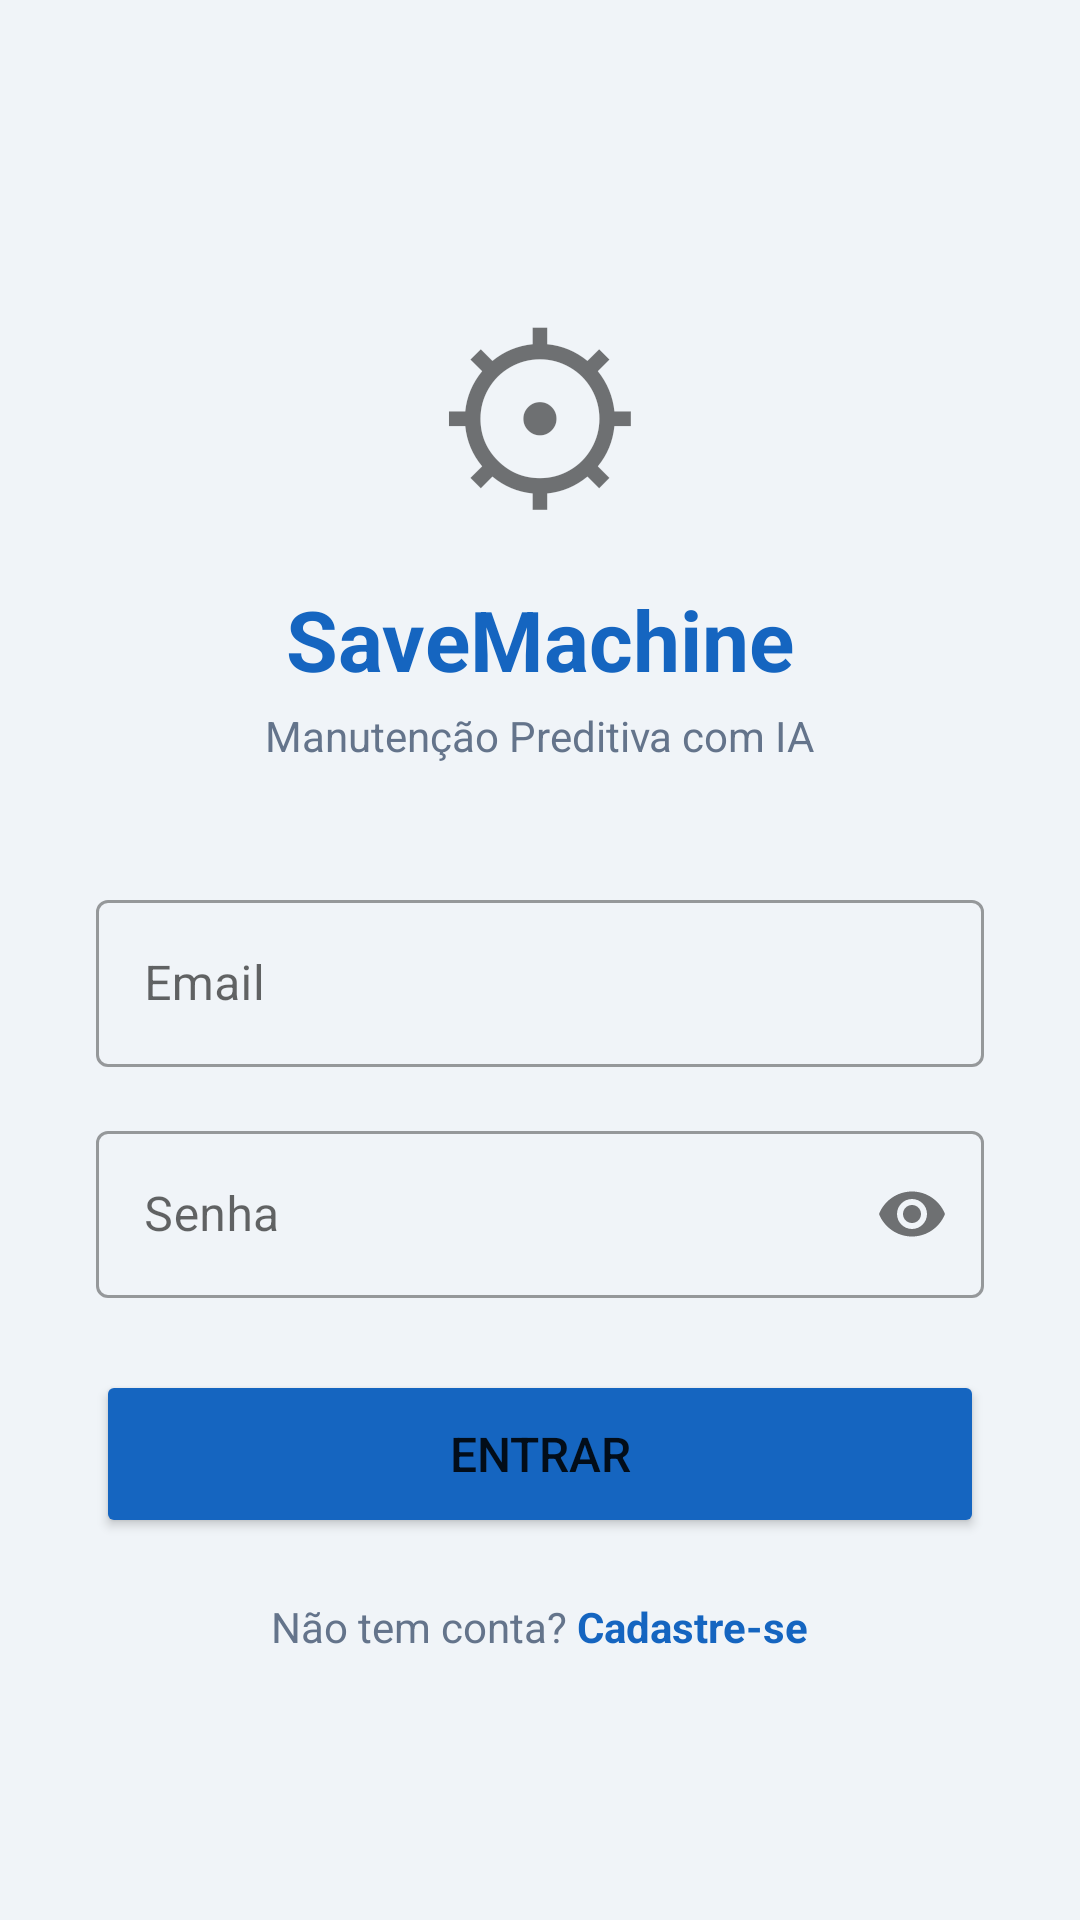

Reconstruct the res/layout file that produces this screen, plus the resources it refers to.
<!-- AndroidManifest.xml: application theme Theme.SaveMachine -->
<!-- res/layout/activity_login.xml -->
<?xml version="1.0" encoding="utf-8"?>
<ScrollView xmlns:android="http://schemas.android.com/apk/res/android"
    android:layout_width="match_parent"
    android:layout_height="match_parent"
    android:background="@color/colorBackground"
    android:fillViewport="true">

    <LinearLayout
        android:layout_width="match_parent"
        android:layout_height="wrap_content"
        android:gravity="center"
        android:orientation="vertical"
        android:padding="32dp">

        
        <TextView
            android:layout_width="wrap_content"
            android:layout_height="wrap_content"
            android:text="⚙"
            android:textSize="72sp"
            android:layout_marginBottom="8dp"/>

        <TextView
            android:layout_width="wrap_content"
            android:layout_height="wrap_content"
            android:text="SaveMachine"
            android:textSize="28sp"
            android:textStyle="bold"
            android:textColor="@color/colorPrimary"
            android:layout_marginBottom="4dp"/>

        <TextView
            android:layout_width="wrap_content"
            android:layout_height="wrap_content"
            android:text="Manutenção Preditiva com IA"
            android:textSize="14sp"
            android:textColor="@color/colorTextSecondary"
            android:layout_marginBottom="40dp"/>

        
        <com.google.android.material.textfield.TextInputLayout
            android:id="@+id/tilName"
            style="@style/Widget.MaterialComponents.TextInputLayout.OutlinedBox"
            android:layout_width="match_parent"
            android:layout_height="wrap_content"
            android:hint="Nome completo"
            android:layout_marginBottom="16dp"
            android:visibility="gone">
            <com.google.android.material.textfield.TextInputEditText
                android:id="@+id/etName"
                android:layout_width="match_parent"
                android:layout_height="wrap_content"
                android:inputType="textPersonName"/>
        </com.google.android.material.textfield.TextInputLayout>

        
        <com.google.android.material.textfield.TextInputLayout
            style="@style/Widget.MaterialComponents.TextInputLayout.OutlinedBox"
            android:layout_width="match_parent"
            android:layout_height="wrap_content"
            android:hint="Email"
            android:layout_marginBottom="16dp">
            <com.google.android.material.textfield.TextInputEditText
                android:id="@+id/etEmail"
                android:layout_width="match_parent"
                android:layout_height="wrap_content"
                android:inputType="textEmailAddress"/>
        </com.google.android.material.textfield.TextInputLayout>

        
        <com.google.android.material.textfield.TextInputLayout
            style="@style/Widget.MaterialComponents.TextInputLayout.OutlinedBox"
            android:layout_width="match_parent"
            android:layout_height="wrap_content"
            android:hint="Senha"
            android:layout_marginBottom="24dp"
            app:passwordToggleEnabled="true"
            xmlns:app="http://schemas.android.com/apk/res-auto">
            <com.google.android.material.textfield.TextInputEditText
                android:id="@+id/etPassword"
                android:layout_width="match_parent"
                android:layout_height="wrap_content"
                android:inputType="textPassword"/>
        </com.google.android.material.textfield.TextInputLayout>

        <ProgressBar
            android:id="@+id/progressBar"
            android:layout_width="wrap_content"
            android:layout_height="wrap_content"
            android:visibility="gone"
            android:layout_marginBottom="8dp"/>

        <Button
            android:id="@+id/btnAction"
            android:layout_width="match_parent"
            android:layout_height="56dp"
            android:text="Entrar"
            android:textSize="16sp"
            android:backgroundTint="@color/colorPrimary"/>

        <LinearLayout
            android:layout_width="wrap_content"
            android:layout_height="wrap_content"
            android:orientation="horizontal"
            android:layout_marginTop="20dp">

            <TextView
                android:id="@+id/tvToggleLabel"
                android:layout_width="wrap_content"
                android:layout_height="wrap_content"
                android:text="Não tem conta? "
                android:textColor="@color/colorTextSecondary"/>

            <TextView
                android:id="@+id/tvToggle"
                android:layout_width="wrap_content"
                android:layout_height="wrap_content"
                android:text="Cadastre-se"
                android:textColor="@color/colorPrimary"
                android:textStyle="bold"/>
        </LinearLayout>

    </LinearLayout>
</ScrollView>
<!-- resources referenced by this layout -->
<resources>
  <color name="colorBackground">#F0F4F8</color>
  <color name="colorPrimary">#1565C0</color>
  <color name="colorTextSecondary">#64748B</color>
  <style name="Theme.SaveMachine" parent="Theme.MaterialComponents.Light.NoActionBar">
          <item name="colorPrimary">@color/colorPrimary</item>
          <item name="colorPrimaryDark">@color/colorPrimaryDark</item>
          <item name="colorAccent">@color/colorAccent</item>
          <item name="android:windowBackground">@color/colorBackground</item>
      </style>
  <color name="colorPrimaryDark">#0D47A1</color>
  <color name="colorAccent">#00BCD4</color>
</resources>
